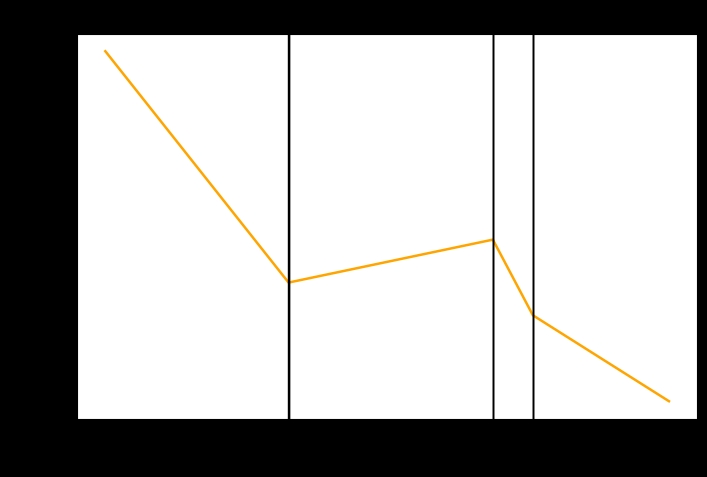

The script that saved this image:
import numpy as np
import matplotlib.pyplot as plt
from matplotlib import rcParams

# 设置字体为思源黑体（Noto Sans CJK SC）
rcParams['font.sans-serif'] = ['WenQuanYi Zen Hei']
rcParams['axes.unicode_minus'] = False  # 正常显示负号

# 网络参数
w1 = [0.2, -0.3]; b1 = 0.1
w2 = [0.4, 0.5];  b2 = -0.2
w3 = [-0.6, 0.1]; b3 = 0.3
wo = [0.7, -0.5, 0.2]; bo = 0.1

def relu(z):
    return np.maximum(0, z)

def simple_dnn(x1, x2):
    z1 = w1[0]*x1 + w1[1]*x2 + b1
    z2 = w2[0]*x1 + w2[1]*x2 + b2
    z3 = w3[0]*x1 + w3[1]*x2 + b3
    a1 = relu(z1)
    a2 = relu(z2)
    a3 = relu(z3)
    y = wo[0]*a1 + wo[1]*a2 + wo[2]*a3 + bo
    return y

#找变化点时直接调用了模型参数
def plot_dnn_along_path(u, v, eps=1e-3, num_points=500):
    """
    在输入空间中，从 u 到 v 路径上画出模型输出曲线，并标注分段位置
    """
    plt.style.use("dark_background")
    
    # 路径点采样
    alphas = np.linspace(0, 1, num_points)
    points = np.array([u * (1 - a) + v * a for a in alphas])
    outputs = np.array([simple_dnn(x[0], x[1]) for x in points])

    # 计算 z_i
    z1_vals = np.array([w1[0]*x[0] + w1[1]*x[1] + b1 for x in points])
    z2_vals = np.array([w2[0]*x[0] + w2[1]*x[1] + b2 for x in points])
    z3_vals = np.array([w3[0]*x[0] + w3[1]*x[1] + b3 for x in points])

    # 找近似为 0 的点作为分段边界
    breaks_alpha = alphas[(np.abs(z1_vals) < eps) | (np.abs(z2_vals) < eps) | (np.abs(z3_vals) < eps)]

    # 绘图
    fig, ax = plt.subplots(figsize=(8, 5))
    fig.patch.set_facecolor('white')
    ax.set_facecolor('white')
    
    ax.plot(alphas, outputs, color='orange', lw=1.8)
    for a in breaks_alpha:
        ax.axvline(x=a, color='black', linestyle='-', linewidth=1)
    
    ax.set_xlabel(r"$\alpha$", fontsize=14, color='black')
    ax.set_ylabel(r"$f(u(1-\alpha) + v\alpha)$", fontsize=14, color='black')
    ax.set_title("模型输出与分段位置", fontsize=16, color='black')
    ax.tick_params(colors='black')
    for spine in ax.spines.values():
        spine.set_edgecolor('black')
    
    plt.grid(False)
    plt.show()

def deduplicate_breakpoints_by_projection(break_points, u, v, eps=1e-2):
    """
    对 breakpoints 沿路径方向进行投影，然后根据投影值合并相近的点
    """
    direction = v - u
    direction = direction / np.linalg.norm(direction)  # 单位向量

    projections = np.array([np.dot(p - u, direction) for p in break_points])
    sorted_idx = np.argsort(projections)
    break_points = break_points[sorted_idx]
    projections = projections[sorted_idx]

    # 合并相近投影点
    merged = []
    current_group = [break_points[0]]
    for i in range(1, len(break_points)):
        if abs(projections[i] - projections[i - 1]) < eps:
            current_group.append(break_points[i])
        else:
            merged.append(np.mean(current_group, axis=0))
            current_group = [break_points[i]]
    if current_group:
        merged.append(np.mean(current_group, axis=0))

    return np.array(merged)


def plot_dnn_along_path_blackbox(u, v, model, num_points=3000, std_factor=1.5, dedup_eps=1e-3, plot=True):
    plt.style.use("dark_background")
    
    # 生成路径上的点
    alphas = np.linspace(0, 1, num_points)
    points = np.array([u * (1 - a) + v * a for a in alphas])
    outputs = np.array([model(x[0], x[1]) for x in points])

    # 计算梯度和导数差异
    grads = np.gradient(outputs, alphas)
    grad_diff = np.abs(np.diff(grads))

    # 自适应阈值
    threshold = np.std(grad_diff) * std_factor
    breaks_alpha = alphas[1:][grad_diff > threshold]
    break_points = np.array([u * (1 - a) + v * a for a in breaks_alpha])

    # 去重：去掉彼此靠得太近的点
    filtered = []
    for pt in break_points:
        if not any(np.linalg.norm(pt - f) < dedup_eps for f in filtered):
            filtered.append(pt)
    break_points = np.array(filtered)

    

    # 可视化
    if plot:
        fig, ax = plt.subplots(figsize=(8, 5))
        fig.patch.set_facecolor('white')
        ax.set_facecolor('white')

        ax.plot(alphas, outputs, color='orange', lw=1.8)
        for a in breaks_alpha:
            ax.axvline(x=a, color='black', linestyle='-', linewidth=1)

        ax.set_xlabel(r"$\alpha$", fontsize=14, color='black')
        ax.set_ylabel(r"$f(u(1-\alpha) + v\alpha)$", fontsize=14, color='black')
        ax.set_title("模型输出与推测的分段位置", fontsize=16, color='black')
        ax.tick_params(colors='black')
        for spine in ax.spines.values():
            spine.set_edgecolor('black')

        plt.grid(False)
        plt.show()

    # 输出
    break_points = deduplicate_breakpoints_by_projection(break_points, u, v, eps=1e-2)

    # refine 每一个 break point（断点），提升精度
    refined_break_points = []
    for pt in break_points:
        # 沿路径前后稍微移动一点，构造一个小区间
        direction = v - u
        direction /= np.linalg.norm(direction)
        delta = 1e-3 * direction
        x_left = pt - delta
        x_right = pt + delta

        refined_pt = refine_breakpoint(model, x_left, x_right)
        refined_break_points.append(refined_pt)

    refined_break_points = np.array(refined_break_points)

    print("\n精修后的断点坐标（高精度）：")
    for pt in refined_break_points:
        print(f"({pt[0]:.10f}, {pt[1]:.10f})")
    return refined_break_points


def refine_breakpoint(model, x_left, x_right, tol=1e-10, max_iter=100):
    """
    在 [x_left, x_right] 区间中对断点精细定位，使误差 < tol
    """
    for _ in range(max_iter):
        x_mid = (x_left + x_right) / 2
        y_left = model(*x_left)
        y_mid = model(*x_mid)
        
        if np.abs(np.linalg.norm(x_right - x_left)) < tol:
            return x_mid

        # 用一阶差值检查是否过了分段
        grad_left = (y_mid - y_left) / np.linalg.norm(x_mid - x_left)

        if abs(grad_left) > 1e-6:  # 激活了
            x_right = x_mid
        else:
            x_left = x_mid

    return x_mid




u = np.array([-1.0, 0.1])
v = np.array([1.0, 0.1])
#plot_dnn_along_path(u, v)
plot_dnn_along_path_blackbox(u, v, simple_dnn)





